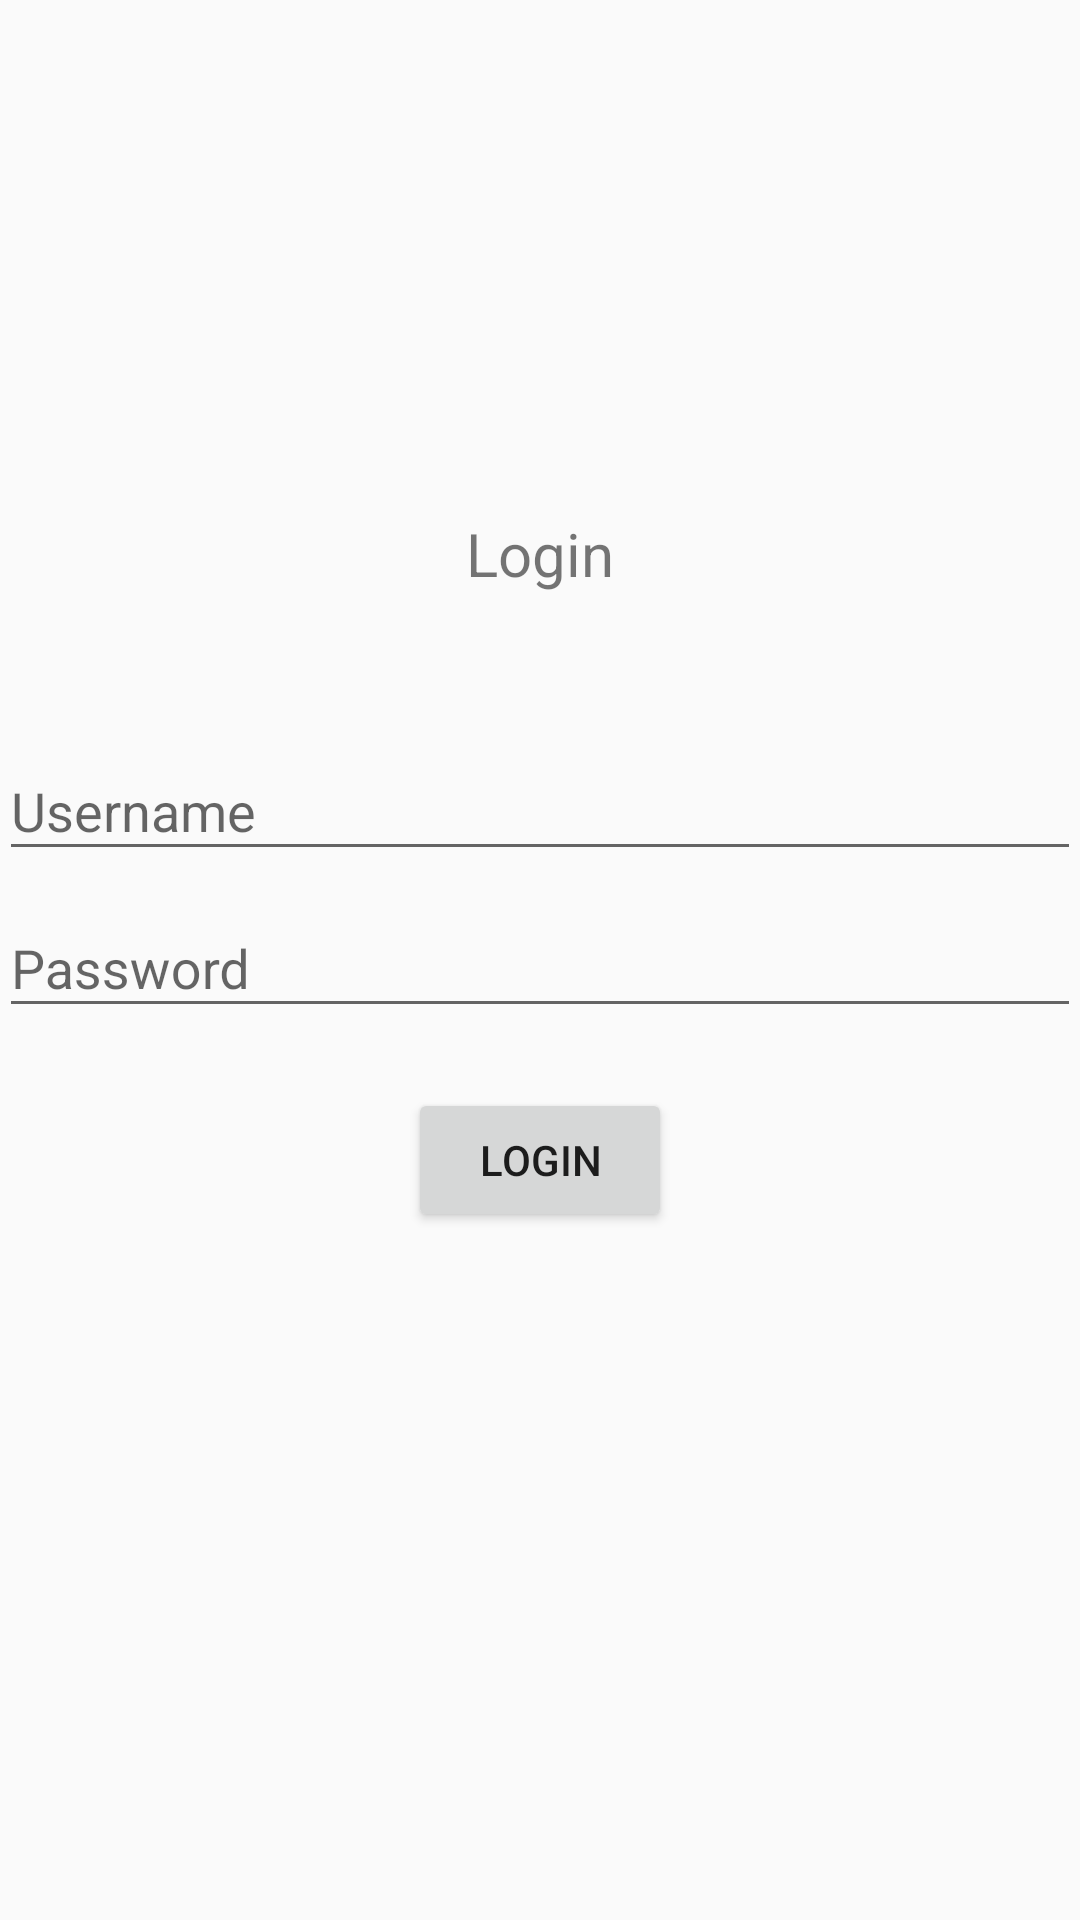

The Android layout XML behind this screen, and the referenced resources:
<!-- AndroidManifest.xml: application theme AppTheme -->
<!-- res/layout/activity_login.xml -->
<LinearLayout
    xmlns:android="http://schemas.android.com/apk/res/android"
    xmlns:tools="http://schemas.android.com/tools"
    android:layout_width="match_parent"
    android:layout_height="match_parent"
    android:orientation="vertical"
    android:gravity="center_vertical"
    android:paddingBottom="@dimen/activity_vertical_margin"
    android:paddingLeft="@dimen/activity_horizontal_margin"
    android:paddingRight="@dimen/activity_horizontal_margin"
    android:paddingTop="@dimen/activity_vertical_margin"
    tools:context=".LoginActivity">

    <TextView
        android:text="@string/login_title"
        android:textSize="20sp"
        android:layout_marginBottom="40dp"
        android:layout_width="wrap_content"
        android:layout_gravity="center_horizontal"
        android:layout_height="wrap_content" />


    <com.google.android.material.textfield.TextInputLayout
        android:id="@+id/activity_login_username_til"
        android:layout_width="fill_parent"
        android:layout_height="wrap_content">

        <EditText
            android:id="@+id/activity_login_username_input"
            android:inputType="text"
            android:singleLine="true"
            android:imeOptions="actionNext"
            android:layout_width="fill_parent"
            android:layout_height="wrap_content"
            android:hint="@string/username" />

    </com.google.android.material.textfield.TextInputLayout>

    <com.google.android.material.textfield.TextInputLayout
        android:id="@+id/activity_login_password_til"
        android:layout_width="fill_parent"
        android:layout_height="wrap_content">

        <EditText
            android:id="@+id/activity_login_password_input"
            android:inputType="textPassword"
            android:layout_width="fill_parent"
            android:singleLine="true"
            android:imeOptions="actionNext"
            android:layout_height="wrap_content"
            android:hint="@string/password" />

    </com.google.android.material.textfield.TextInputLayout>


    <Button
        android:id="@+id/activity_login_login_button"
        android:layout_marginTop="20dp"
        android:layout_gravity="center_horizontal"
        android:text="@string/login"
        android:layout_width="wrap_content"
        android:layout_height="wrap_content" />
    <ProgressBar
        android:id="@+id/activity_login_pb_loader"
        android:layout_gravity="center_horizontal"
        android:layout_marginTop="10dp"
        android:visibility="invisible"
        android:layout_width="wrap_content"
        android:layout_height="wrap_content" />


</LinearLayout>
<!-- resources referenced by this layout -->
<resources>
  <string name="login">Login</string>
  <string name="login_title">Login</string>
  <string name="password">Password</string>
  <string name="username">Username</string>
  <style name="AppTheme" parent="Theme.AppCompat.Light.DarkActionBar">
          
          <item name="colorPrimary">@color/colorPrimary</item>
          <item name="colorPrimaryDark">@color/colorPrimaryDark</item>
          <item name="colorAccent">@color/colorAccent</item>
      </style>
  <color name="colorPrimary">#303F9F</color>
  <color name="colorPrimaryDark">#2C3A8F</color>
  <color name="colorAccent">#D81B60</color>
</resources>
